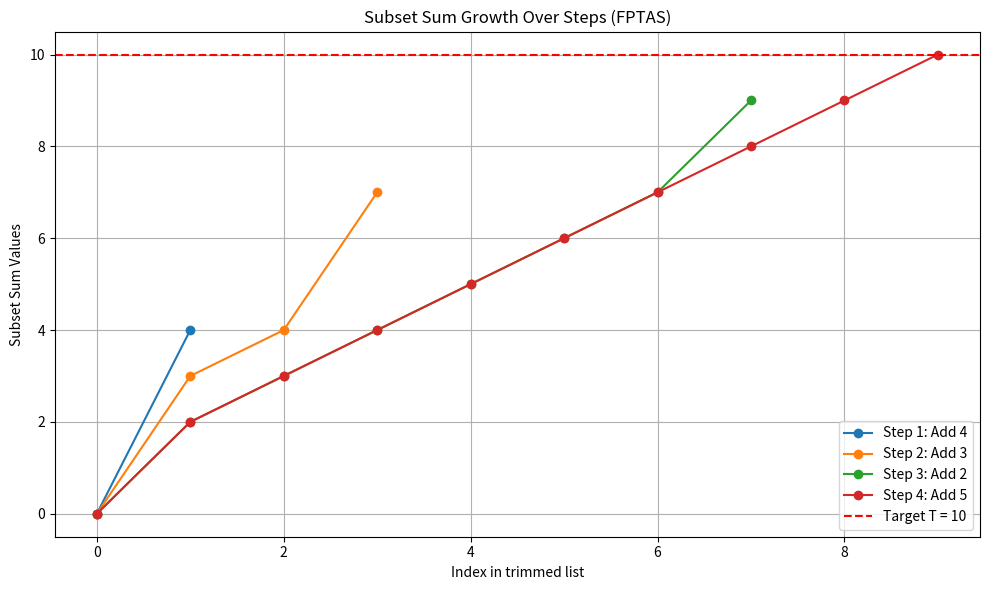

This chart was generated by the following Python code:
import matplotlib.pyplot as plt

def subset_sum_fptas_with_graph(S, T, epsilon=0.01):
    L = [(0, [])]  # (sum, subset)
    all_steps = []  # For graphing

    for x in S:
        new_sums = [(val + x, subset + [x]) for val, subset in L]
        merged = merge_and_trim(L + new_sums, epsilon)
        L = [item for item in merged if item[0] <= T]
        all_steps.append((x, [val for val, _ in L]))  # record current values

    max_sum = max(val for val, _ in L)
    valid_subsets = [subset for val, subset in L if val == max_sum]
    best_subset = min(valid_subsets, key=len)

    plot_growth(all_steps, T)

    return max_sum, valid_subsets, best_subset


def merge_and_trim(L, epsilon):
    L.sort()
    trimmed = [L[0]]
    for current in L[1:]:
        if current[0] > trimmed[-1][0] * (1 + epsilon):
            trimmed.append(current)
    return trimmed


def plot_growth(all_steps, T):
    plt.figure(figsize=(10, 6))
    for i, (x, sums) in enumerate(all_steps):
        plt.plot(sums, marker='o', label=f"Step {i+1}: Add {x}")
    plt.axhline(y=T, color='red', linestyle='--', label=f"Target T = {T}")
    plt.title("Subset Sum Growth Over Steps (FPTAS)")
    plt.xlabel("Index in trimmed list")
    plt.ylabel("Subset Sum Values")
    plt.legend()
    plt.grid(True)
    plt.tight_layout()
    plt.show()


# 🔍 Example usage
S = [4, 3, 2, 5]
T = 10
epsilon = 0.01

max_sum, valid_subsets, best_subset = subset_sum_fptas_with_graph(S, T, epsilon)

print("✅ Approximate Max Sum Found:", max_sum)
print("\n📋 All Subsets with Max Sum:")
for i, subset in enumerate(valid_subsets, 1):
    print(f"  {i}. {subset}")
print("\n🏆 Best Subset (Shortest):", best_subset)
